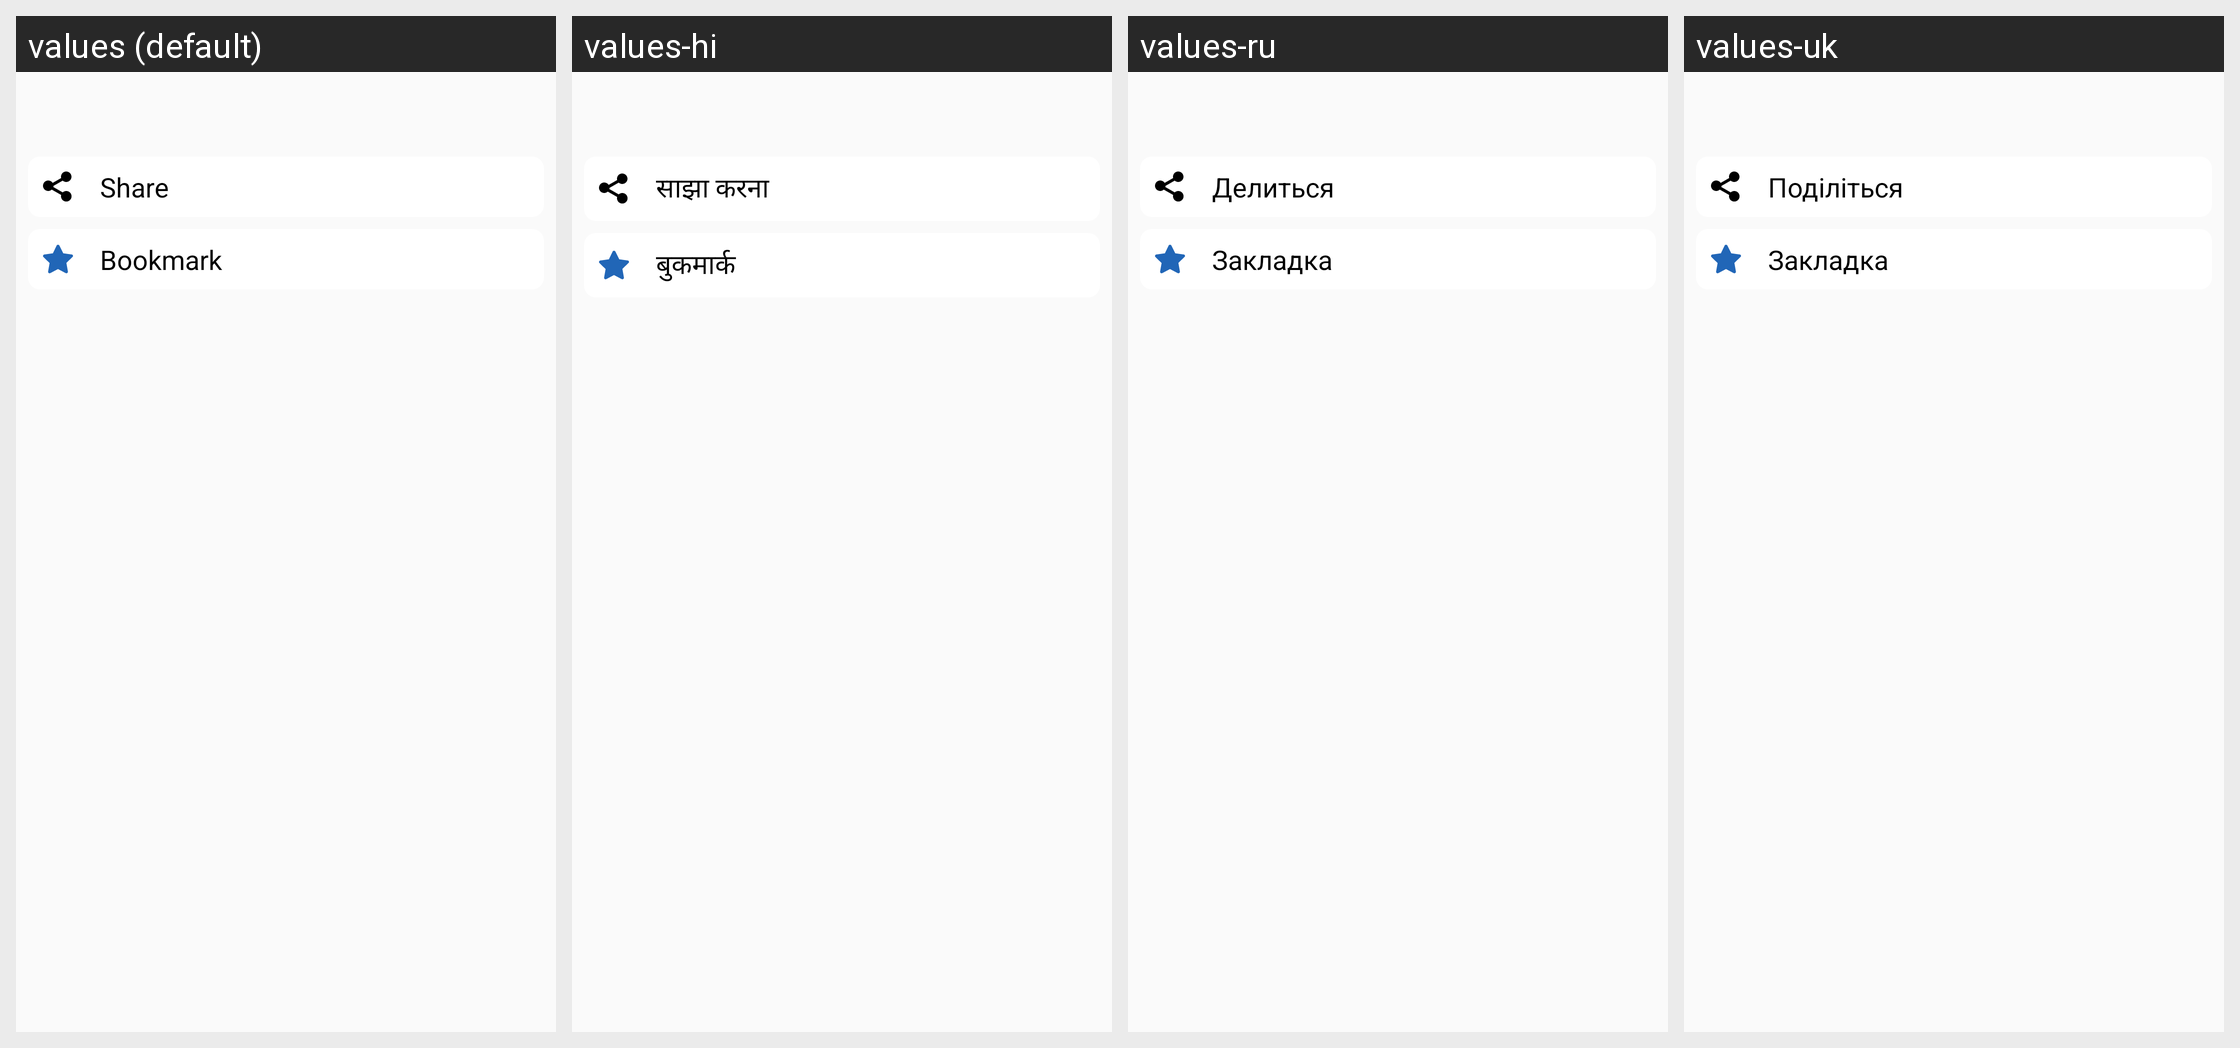

The Android screen above is rendered under several locales of the same app. Produce the string resources it draws, with the default and per-locale values.
Android screen res/layout/dialog_more_favorite.xml rendered under 4 locales, left to right: values (default), values-hi, values-ru, values-uk. Device: Nexus 5 (rendered at 1080×1920; each locale shown at half size, 540×960, under a caption strip naming it); theme Theme.DocxReader.
Other locales in the repository, not shown: values-af, values-es, values-fr, values-in, values-ja, values-ko, values-vi, values-zu.
Strings drawn on this screen, with the default value and each locale's value (text and hints the layout hard-codes, and strings that could not be matched under every locale, appear in the picture but are not listed):

btn_share
  values: Share
  values-hi: साझा करना
  values-ru: Делиться
  values-uk: Поділіться

btn_favorite
  values: Bookmark
  values-hi: बुकमार्क
  values-ru: Закладка
  values-uk: Закладка
